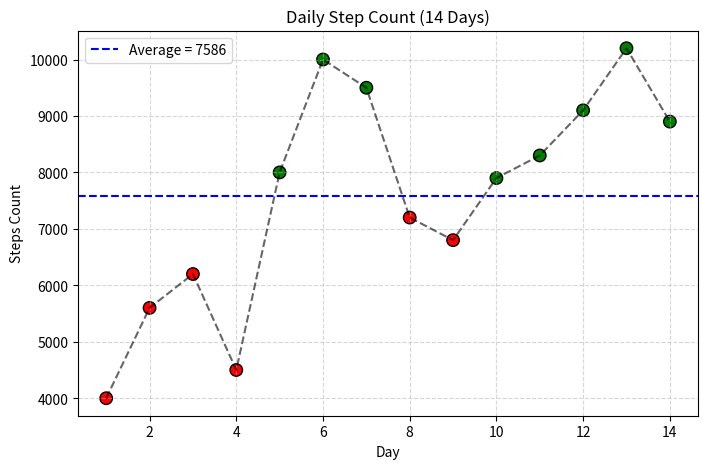

Generate this figure with matplotlib:
steps = [4000, 5600, 6200, 4500, 8000, 10000, 9500, 7200, 6800, 7900, 8300, 9100, 10200, 8900]
Days=list(range(1, len(steps)+1))

import pandas as pd

df = pd.DataFrame({'Day': Days, 'Steps': steps})
total_steps=df['Steps'].sum()
avg_steps=df['Steps'].mean()

print(f'Total Steps in 14 days: {total_steps}')
print(f'Average Daily Steps: {avg_steps:.2f}')

mask=df['Steps']<avg_steps
below_avg=df[mask]

import matplotlib.pyplot as plt

colors = ['red' if s < avg_steps else 'green' for s in df['Steps']]

plt.figure(figsize=(8,5))
plt.plot(df['Day'], df['Steps'], 'k--', alpha=0.6)   # thin dashed baseline
plt.scatter(df['Day'], df['Steps'], c=colors, s=80, edgecolor='black')

plt.axhline(avg_steps, color='blue', linestyle='--', label=f'Average = {avg_steps:.0f}')

plt.title('Daily Step Count (14 Days)')
plt.xlabel('Day')
plt.ylabel('Steps Count')
plt.grid(True, linestyle='--', alpha=0.5)
plt.legend()
plt.show()
